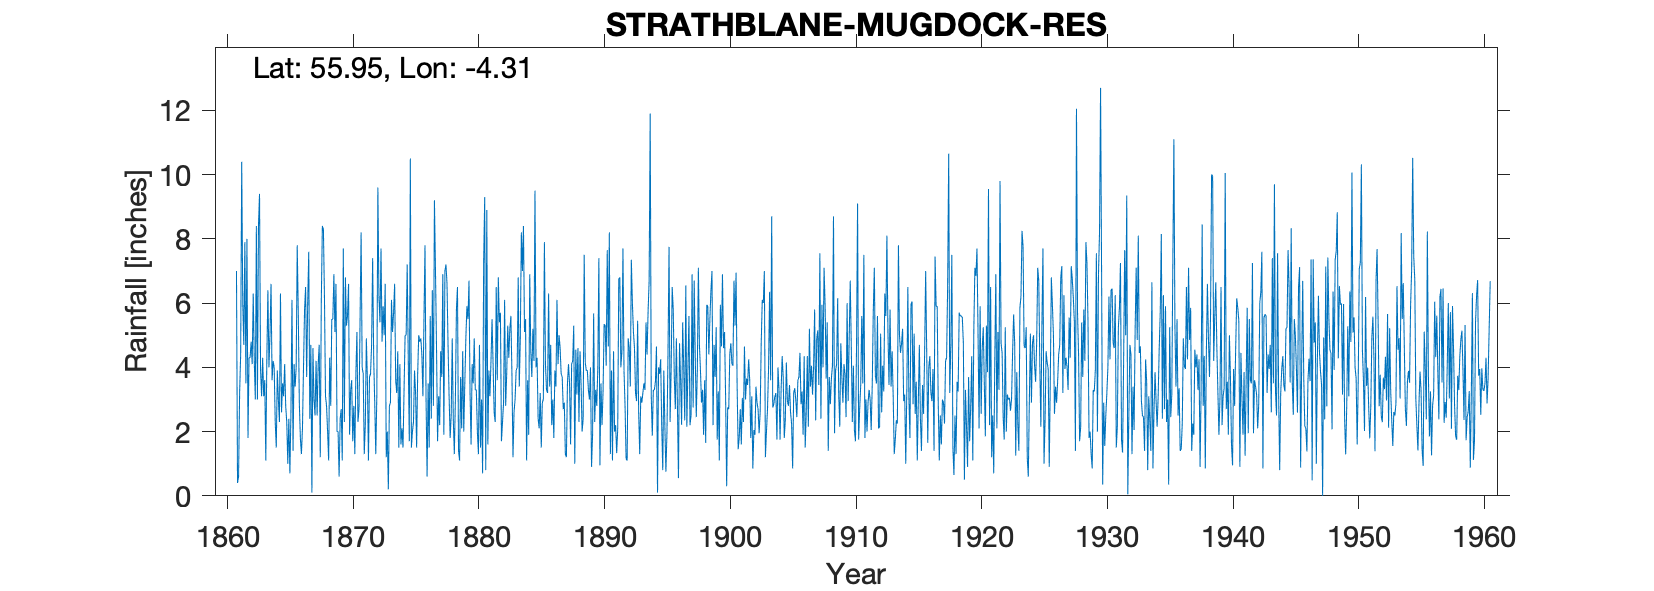

Source data for this figure (header and first rows):
STRATHBLANE (MUGDOCK RESERVOIR), , , , , , , , , , , , , , , , , , , , , , , 
Grid ref, NS557755, Long, -4.312, Lat, 55.95, Elevation, 320, ft, , , , , , , , , , , , , , , 
Station no, 5378, , , , , , , , , , , , , , , , , , , , , , 
, 1860, 1861, 1862, 1863, 1864, 1865, 1866, 1867, 1868, 1869, 1870, 1871, 1872, 1873, 1874, 1875, 1876, 1877, 1878, 1879, 1880, 1881, 1882
January, , , 8, 9.4, 3.6, 4.1, 7.8, 2.4, 8.4, 5.1, 5.6, 5.5, 7.4, 6.6, 4.5, 10.5, 3.1, 7, 4.7, 3.7, 3.5, 0.8, 6.8
February, , , 1.8, 3.9, 4.2, 2.8, 5.7, 4.7, 8.3, 6.6, 6.6, 8.2, 4.3, 1.2, 1.5, 1.5, 5.5, 4.6, 3.1, 2.1, 4.9, 8.9, 5.4
March, , 7, 4.3, 3.1, 4, 2.3, 2.9, 0.1, 6.2, 2, 1.9, 4, 2.9, 2, 4.1, 2, 7.8, 1.7, 1.8, 4.5, 3.3, 1.6, 5.7
April, , 0.4, 4.3, 4.3, 2.3, 1, 1.8, 4.6, 3.1, 2, 3.3, 3.8, 1.3, 0.2, 1.6, 2.3, 3, 3.1, 2.5, 2, 3.3, 3.9, 1.7
May, , 0.6, 4.8, 3.1, 1.5, 2.4, 1.3, 3, 2.8, 0.6, 3.6, 1.3, 3.1, 2.8, 2.1, 3.9, 0.6, 2.2, 4.9, 3.5, 2, 3.1, 2.3
June, , 3.2, 4.1, 3.6, 3.9, 0.7, 2.1, 2.5, 2, 2.4, 1.7, 2.2, 9.6, 2.9, 1.5, 3.2, 3.5, 4.5, 2.4, 4.9, 1.3, 4.2, 2.9
July, , 4.4, 6.3, 1.1, 3, 2.6, 4, 4.2, 1.1, 2.7, 2.8, 4.9, 6.2, 6.1, 3.3, 1.5, 1.5, 3.7, 1.3, 5.9, 4.7, 5.5, 6.1
August, , 10.4, 4.2, 4.3, 2.3, 6.1, 5.8, 2.5, 4.3, 1.1, 1.3, 3.6, 5.4, 5.1, 5, 3.8, 5.6, 6.9, 3, 5.5, 1.5, 4.1, 2.8
September, , 6, 3, 6.4, 6.3, 1.4, 6.5, 4.1, 2.8, 7.7, 3.8, 1.1, 7.7, 5.7, 5, 5, 2.4, 1.9, 5.8, 6.7, 3, 2.6, 3.8
October, , 4.7, 8.4, 4, 2.6, 4.1, 3.7, 4.7, 5.5, 2.3, 5.1, 3.7, 4.8, 6.6, 7.2, 4.8, 6.4, 7, 6.5, 3.2, 0.7, 2.3, 5.3
November, , 7.9, 3, 5, 3.5, 3.4, 6, 1.2, 5.5, 6.8, 2.3, 3.8, 5.9, 3.6, 4.3, 4.9, 2.8, 7.2, 1.4, 1.6, 7.3, 6.5, 4.3
December, , 3.5, 8.4, 6.6, 3.1, 4, 7.6, 6.1, 6.9, 5.3, 2.7, 4.7, 5, 3.2, 1.7, 4.4, 9.2, 6.6, 1.1, 4.1, 9.3, 3.6, 5.2
Total, , , 60.6, 54.8, 40.3, 34.9, 55.2, 40.1, 56.9, 44.6, 40.7, 46.8, 63.6, 46, 41.8, 47.8, 51.4, 56.4, 38.5, 47.7, 44.8, 47.1, 52.3
